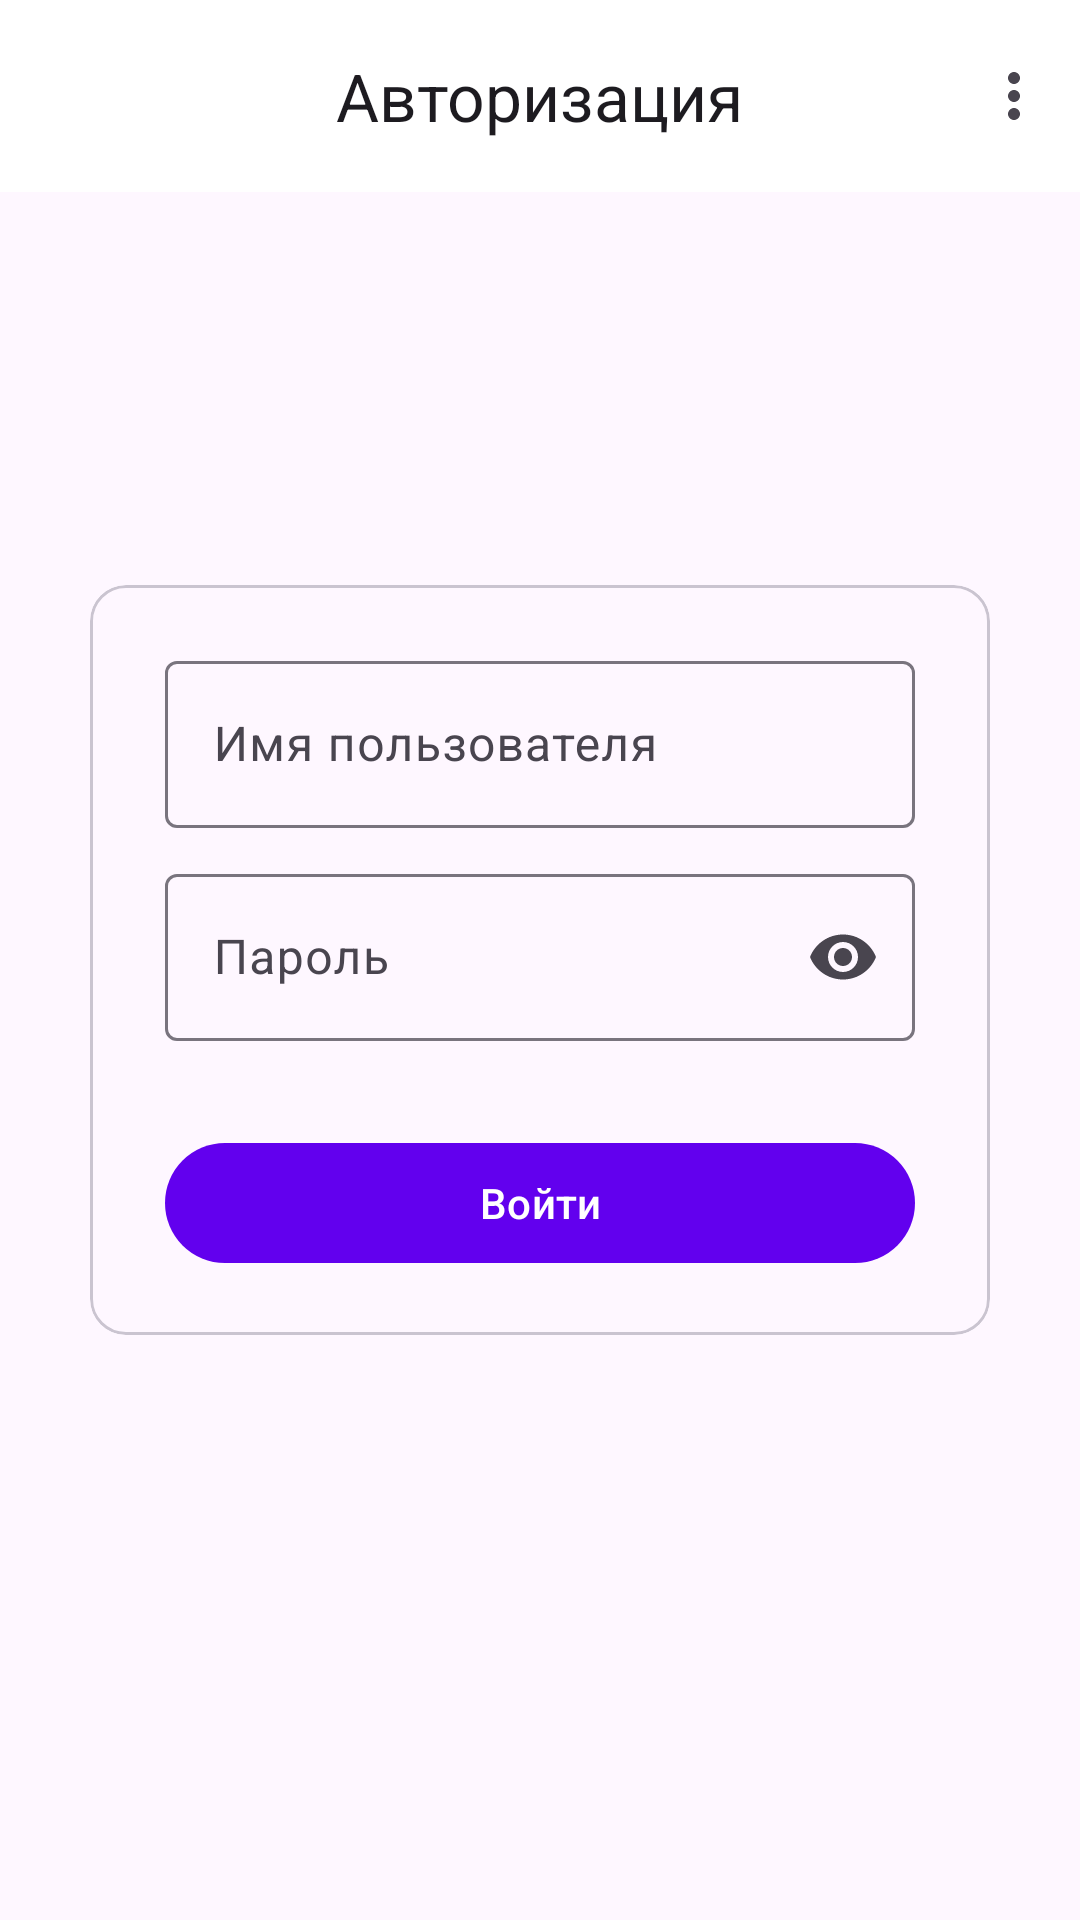

Write the Android layout XML for this screen, with the resource values it uses.
<!-- AndroidManifest.xml: application theme Theme.SalesMobile -->
<!-- res/layout/login_fragment.xml -->
<?xml version="1.0" encoding="utf-8"?>
<FrameLayout xmlns:android="http://schemas.android.com/apk/res/android"
    xmlns:app="http://schemas.android.com/apk/res-auto"
    android:layout_width="match_parent"
    android:layout_height="match_parent">

    <com.google.android.material.appbar.AppBarLayout
        android:id="@+id/app_bar_layout"
        android:layout_width="match_parent"
        android:layout_height="wrap_content"
        android:background="?attr/colorOnPrimary"
        android:fitsSystemWindows="true">

        <com.google.android.material.appbar.MaterialToolbar
            android:id="@+id/app_bar"
            android:layout_width="match_parent"
            android:layout_height="?attr/actionBarSize"
            app:title="@string/login_screen_title"
            app:titleCentered="true"
            app:menu="@menu/login_app_bar" />
    </com.google.android.material.appbar.AppBarLayout>

    <com.google.android.material.card.MaterialCardView
        android:layout_width="300dp"
        android:layout_height="250dp"
        android:layout_gravity="center">

        <LinearLayout
            android:layout_width="match_parent"
            android:layout_height="match_parent"
            android:gravity="center"
            android:orientation="vertical">

            <com.google.android.material.textfield.TextInputLayout
                android:id="@+id/user_name_et"
                android:layout_width="250dp"
                android:layout_height="wrap_content"
                android:hint="@string/login_screen_user_name">

                <com.google.android.material.textfield.TextInputEditText
                    android:layout_width="match_parent"
                    android:layout_height="wrap_content"
                    android:inputType="text" />
            </com.google.android.material.textfield.TextInputLayout>

            <com.google.android.material.textfield.TextInputLayout
                android:id="@+id/password_et"
                android:layout_width="250dp"
                android:layout_height="wrap_content"
                android:layout_marginTop="10dp"
                android:hint="@string/login_screen_password"
                app:endIconMode="password_toggle">

                <com.google.android.material.textfield.TextInputEditText
                    android:layout_width="match_parent"
                    android:layout_height="wrap_content"
                    android:inputType="textPassword" />
            </com.google.android.material.textfield.TextInputLayout>

            <com.google.android.material.button.MaterialButton
                android:id="@+id/login_btn"
                android:layout_width="250dp"
                android:layout_height="wrap_content"
                android:layout_marginTop="30dp"
                android:text="@string/login_screen_login" />
        </LinearLayout>
    </com.google.android.material.card.MaterialCardView>
</FrameLayout>
<!-- resources referenced by this layout -->
<resources>
  <string name="login_screen_login">Войти</string>
  <string name="login_screen_password">Пароль</string>
  <string name="login_screen_title">Авторизация</string>
  <string name="login_screen_user_name">Имя пользователя</string>
  <style name="Theme.SalesMobile" parent="Theme.Material3.DayNight.NoActionBar">
          
          <item name="colorPrimary">@color/purple_500</item>
          <item name="colorPrimaryVariant">@color/purple_700</item>
          <item name="colorOnPrimary">@color/white</item>
          
          <item name="colorSecondary">@color/teal_200</item>
          <item name="colorSecondaryVariant">@color/teal_700</item>
          <item name="colorOnSecondary">@color/black</item>
          
          <item name="android:statusBarColor">@android:color/transparent</item>
          <item name="android:windowTranslucentStatus">true</item>
          <item name="android:windowLightStatusBar">true</item>
          
      </style>
  <!-- not gathered from this repository: default colours our renderer supplied (Android Studio template values) -->
  <color name="purple_500">#FF6200EE</color>
  <color name="purple_700">#FF3700B3</color>
  <color name="teal_200">#FF03DAC5</color>
  <color name="teal_700">#FF018786</color>
  <color name="black">#FF000000</color>
  <color name="white">#FFFFFFFF</color>
</resources>
